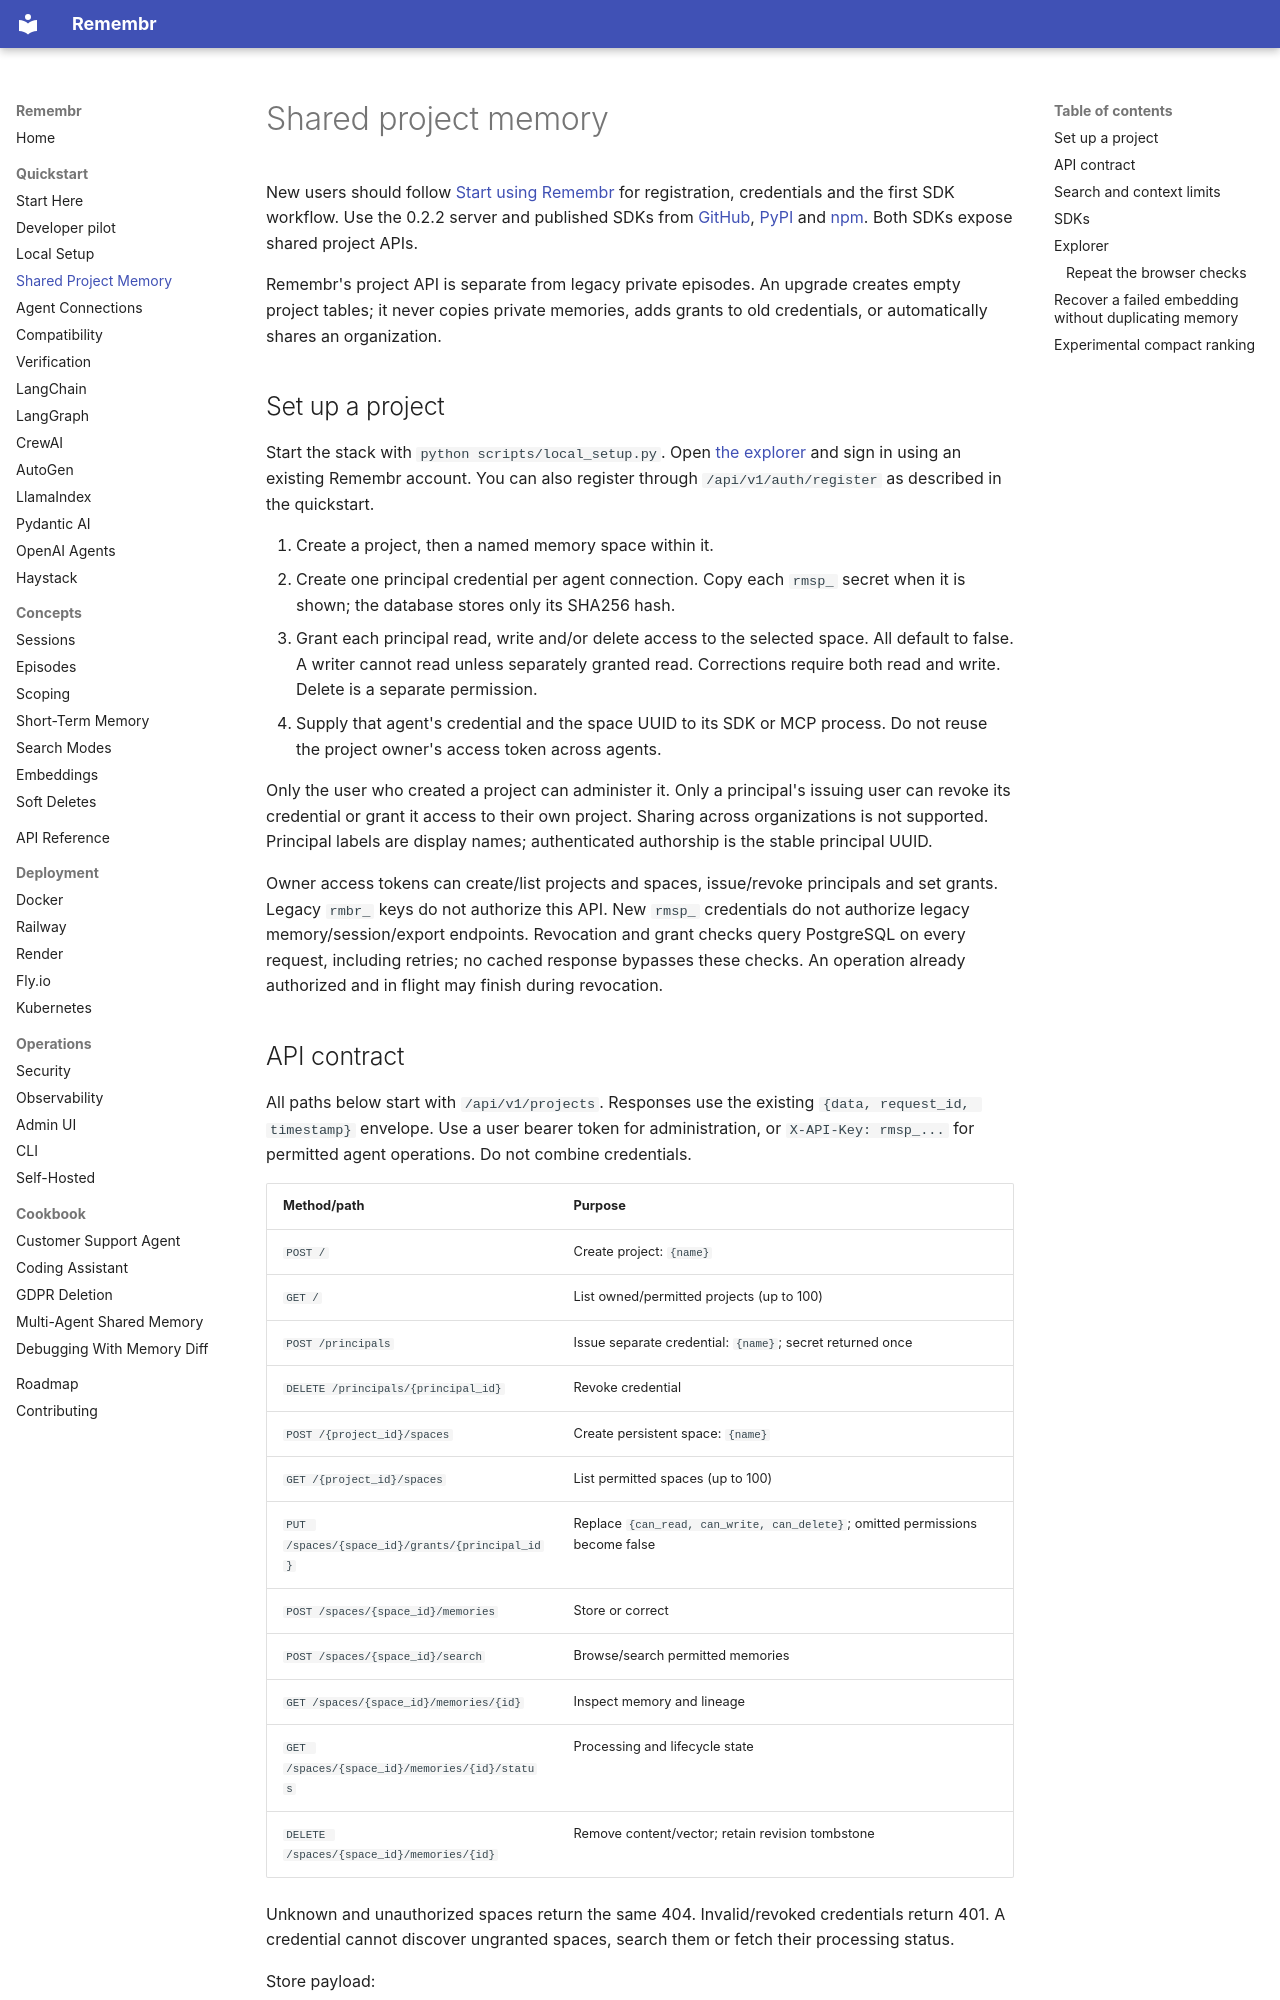

repository: emartai/remembr · page: shared-project-memory/index.html · generator: mkdocs

# Shared project memory

New users should follow [Start using Remembr](getting-started.md) for registration, credentials and the first SDK workflow. Use the 0.2.2 server and published SDKs from [GitHub](https://github.com/emartai/remembr/releases/tag/v0.2.2), [PyPI](https://pypi.org/project/remembr/0.2.2/) and [npm](https://www.npmjs.com/package/@remembr/sdk/v/0.2.2). Both SDKs expose shared project APIs.

Remembr's project API is separate from legacy private episodes. An upgrade creates empty project tables; it never copies private memories, adds grants to old credentials, or automatically shares an organization.

## Set up a project

Start the stack with `python scripts/local_setup.py`. Open [the explorer](http://localhost:8000/explorer) and sign in using an existing Remembr account. You can also register through `/api/v1/auth/register` as described in the quickstart.

1. Create a project, then a named memory space within it.
2. Create one principal credential per agent connection. Copy each `rmsp_` secret when it is shown; the database stores only its SHA256 hash.
3. Grant each principal read, write and/or delete access to the selected space. All default to false. A writer cannot read unless separately granted read. Corrections require both read and write. Delete is a separate permission.
4. Supply that agent's credential and the space UUID to its SDK or MCP process. Do not reuse the project owner's access token across agents.

Only the user who created a project can administer it. Only a principal's issuing user can revoke its credential or grant it access to their own project. Sharing across organizations is not supported. Principal labels are display names; authenticated authorship is the stable principal UUID.

Owner access tokens can create/list projects and spaces, issue/revoke principals and set grants. Legacy `rmbr_` keys do not authorize this API. New `rmsp_` credentials do not authorize legacy memory/session/export endpoints. Revocation and grant checks query PostgreSQL on every request, including retries; no cached response bypasses these checks. An operation already authorized and in flight may finish during revocation.
